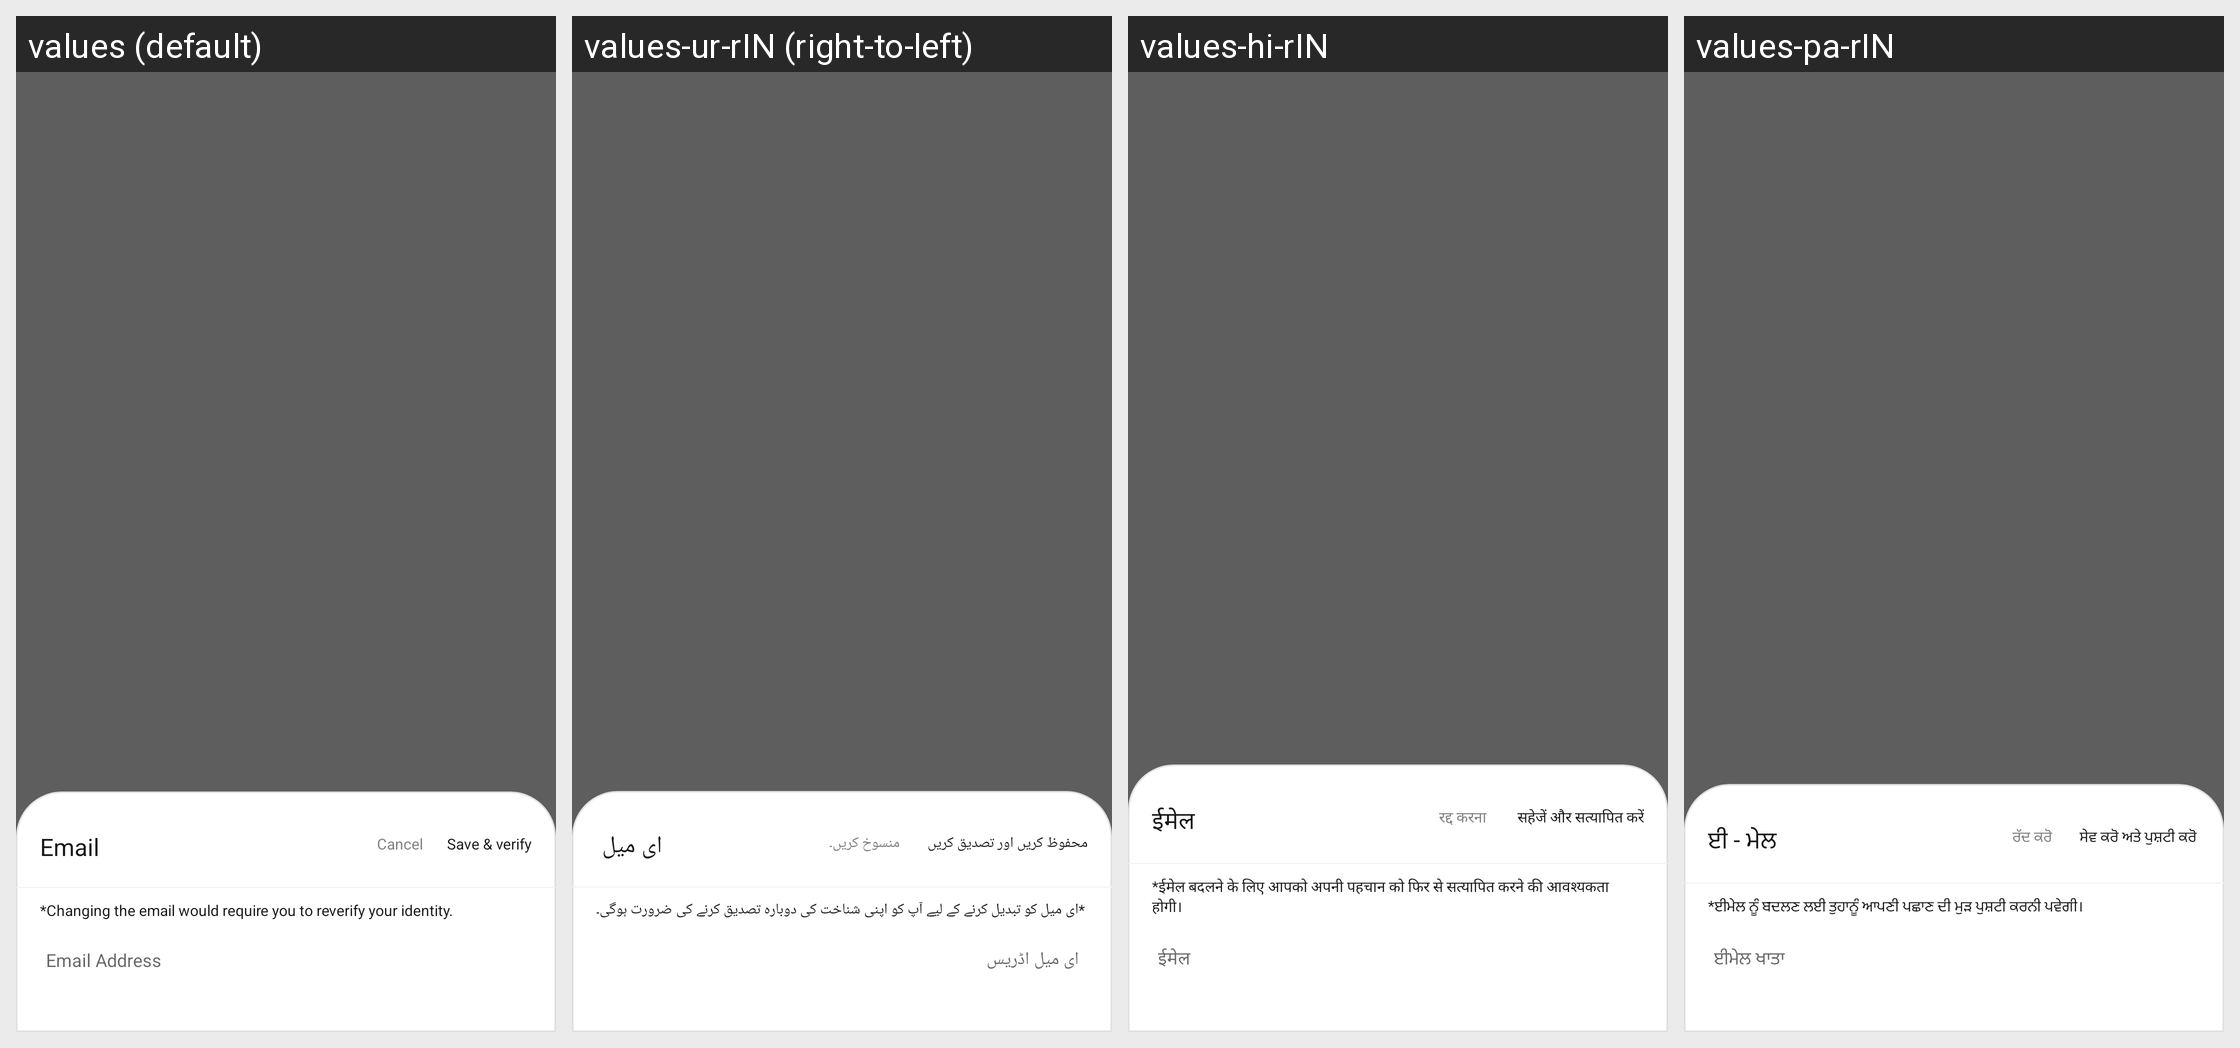

Translations of the strings shown on this Android screen, per locale in the grid:
Android screen res/layout/bottom_sheet_email.xml rendered under 4 locales, left to right: values (default), values-ur-rIN (right-to-left), values-hi-rIN, values-pa-rIN. Device: Nexus 5 (rendered at 1080×1920; each locale shown at half size, 540×960, under a caption strip naming it); theme Qamp.
Other locales in the repository, not shown: values-en-rUS, values-gu-rIN.
Strings drawn on this screen, with the default value and each locale's value (text and hints the layout hard-codes, and strings that could not be matched under every locale, appear in the picture but are not listed):

email_text
  values: Email
  values-ur-rIN: ای میل 
  values-hi-rIN: ईमेल
  values-pa-rIN: ਈ - ਮੇਲ 

cancel_text
  values: Cancel
  values-ur-rIN: منسوخ کریں۔ 
  values-hi-rIN: रद्द करना 
  values-pa-rIN: ਰੱਦ ਕਰੋ 

save_verify_text
  values: Save & verify
  values-ur-rIN: محفوظ کریں اور تصدیق کریں 
  values-hi-rIN:  सहेजें और सत्यापित करें
  values-pa-rIN: ਸੇਵ ਕਰੋ ਅਤੇ ਪੁਸ਼ਟੀ ਕਰੋ 

change_email_text
  values: *Changing the email would require you to reverify your identity.
  values-ur-rIN: *ای میل کو تبدیل کرنے کے لیے آپ کو اپنی شناخت کی دوبارہ تصدیق کرنے کی ضرورت ہوگی۔ 
  values-hi-rIN: *ईमेल बदलने के लिए आपको अपनी पहचान को फिर से सत्यापित करने की आवश्यकता होगी। 
  values-pa-rIN: *ਈਮੇਲ ਨੂੰ ਬਦਲਣ ਲਈ ਤੁਹਾਨੂੰ ਆਪਣੀ ਪਛਾਣ ਦੀ ਮੁੜ ਪੁਸ਼ਟੀ ਕਰਨੀ ਪਵੇਗੀ। 

email_address
  values: Email Address
  values-ur-rIN: ای میل اڈریس 
  values-hi-rIN: ईमेल
  values-pa-rIN: ਈਮੇਲ ਖਾਤਾ
